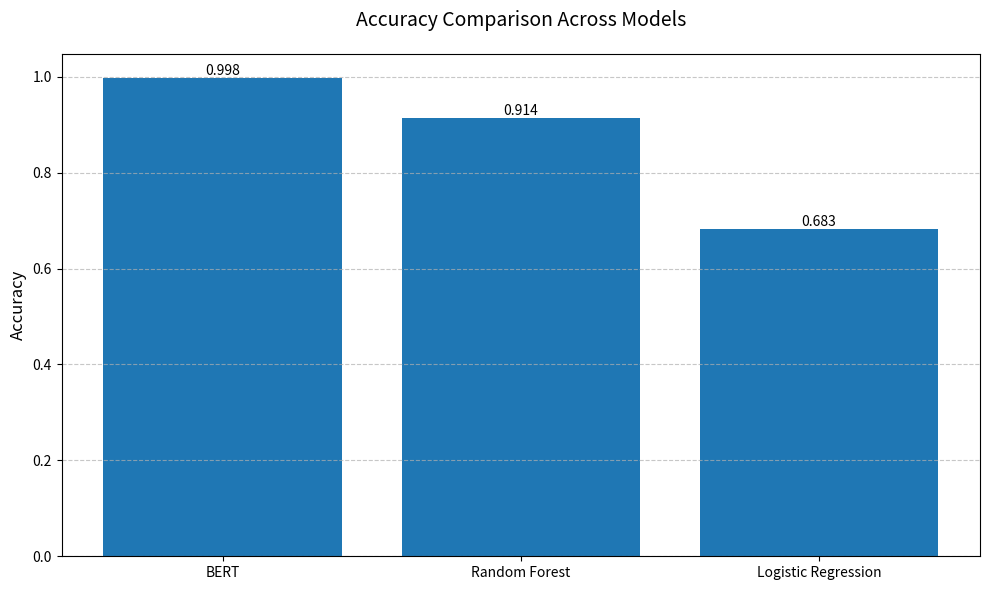
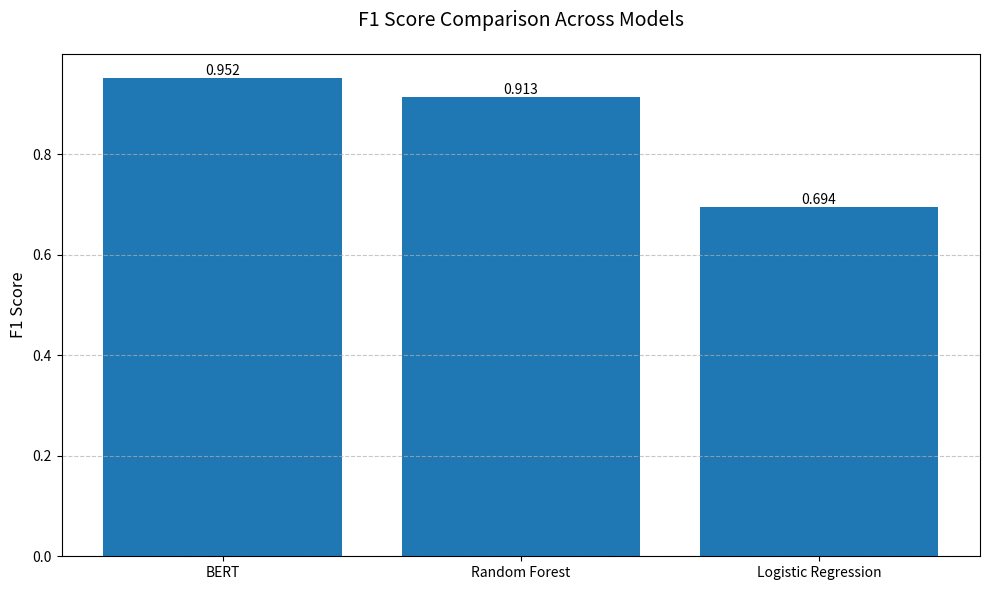
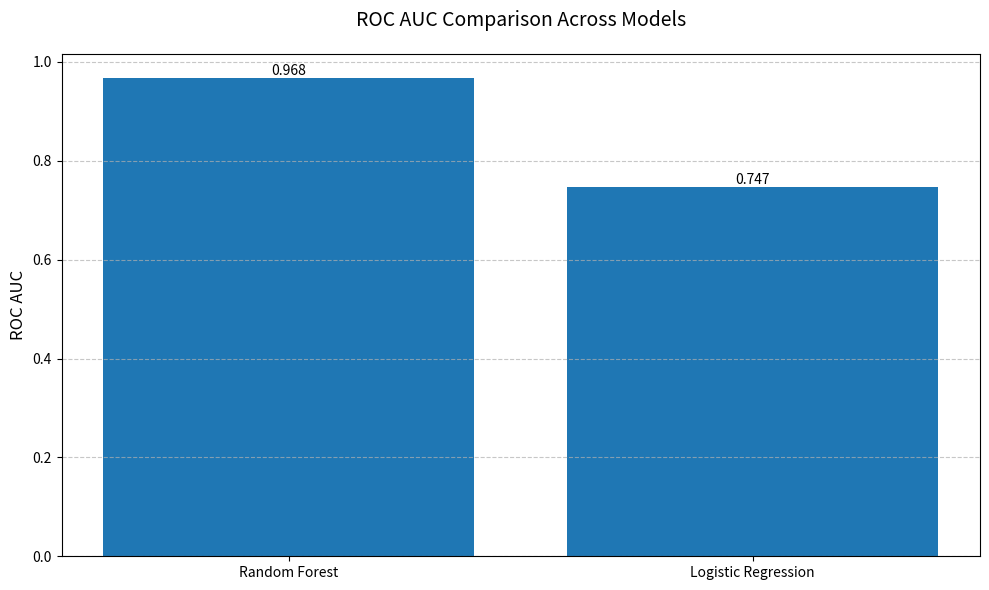
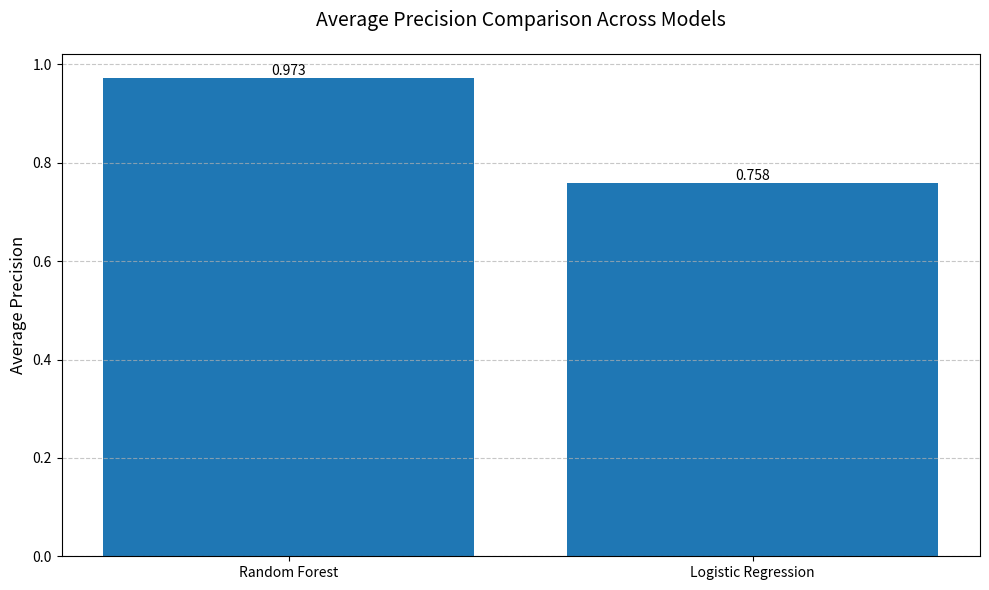

These charts were generated, in order, by the following Python code:
import matplotlib.pyplot as plt
import numpy as np

# Data for the models
models = ['BERT', 'Random Forest', 'Logistic Regression']

# Metrics data
accuracy_scores = [0.998, 0.914, 0.683]
f1_scores = [0.952, 0.913, 0.694]
roc_auc_scores = [None, 0.968, 0.747]
avg_precision_scores = [None, 0.973, 0.758]

def create_comparison_chart(metric_values, metric_name, output_filename):
    plt.figure(figsize=(10, 6))
    
    # Filter out None values and corresponding model names
    valid_data = [(model, value) for model, value in zip(models, metric_values) if value is not None]
    valid_models, valid_values = zip(*valid_data)
    
    bars = plt.bar(valid_models, valid_values)
    
    # Customize the chart
    plt.title(f'{metric_name} Comparison Across Models', fontsize=14, pad=20)
    plt.ylabel(metric_name, fontsize=12)
    
    # Add value labels on top of each bar
    for bar in bars:
        height = bar.get_height()
        plt.text(bar.get_x() + bar.get_width()/2., height,
                f'{height:.3f}',
                ha='center', va='bottom')
    
    # Customize grid
    plt.grid(axis='y', linestyle='--', alpha=0.7)
    
    # Adjust layout
    plt.tight_layout()
    
    # Save the plot
    plt.savefig(f'comparison_charts/{output_filename}.png', dpi=300, bbox_inches='tight')
    plt.close()

# Create directory for charts
import os
os.makedirs('comparison_charts', exist_ok=True)

# Create individual charts
create_comparison_chart(accuracy_scores, 'Accuracy', 'accuracy_comparison')
create_comparison_chart(f1_scores, 'F1 Score', 'f1_score_comparison')
create_comparison_chart(roc_auc_scores, 'ROC AUC', 'roc_auc_comparison')
create_comparison_chart(avg_precision_scores, 'Average Precision', 'avg_precision_comparison')
